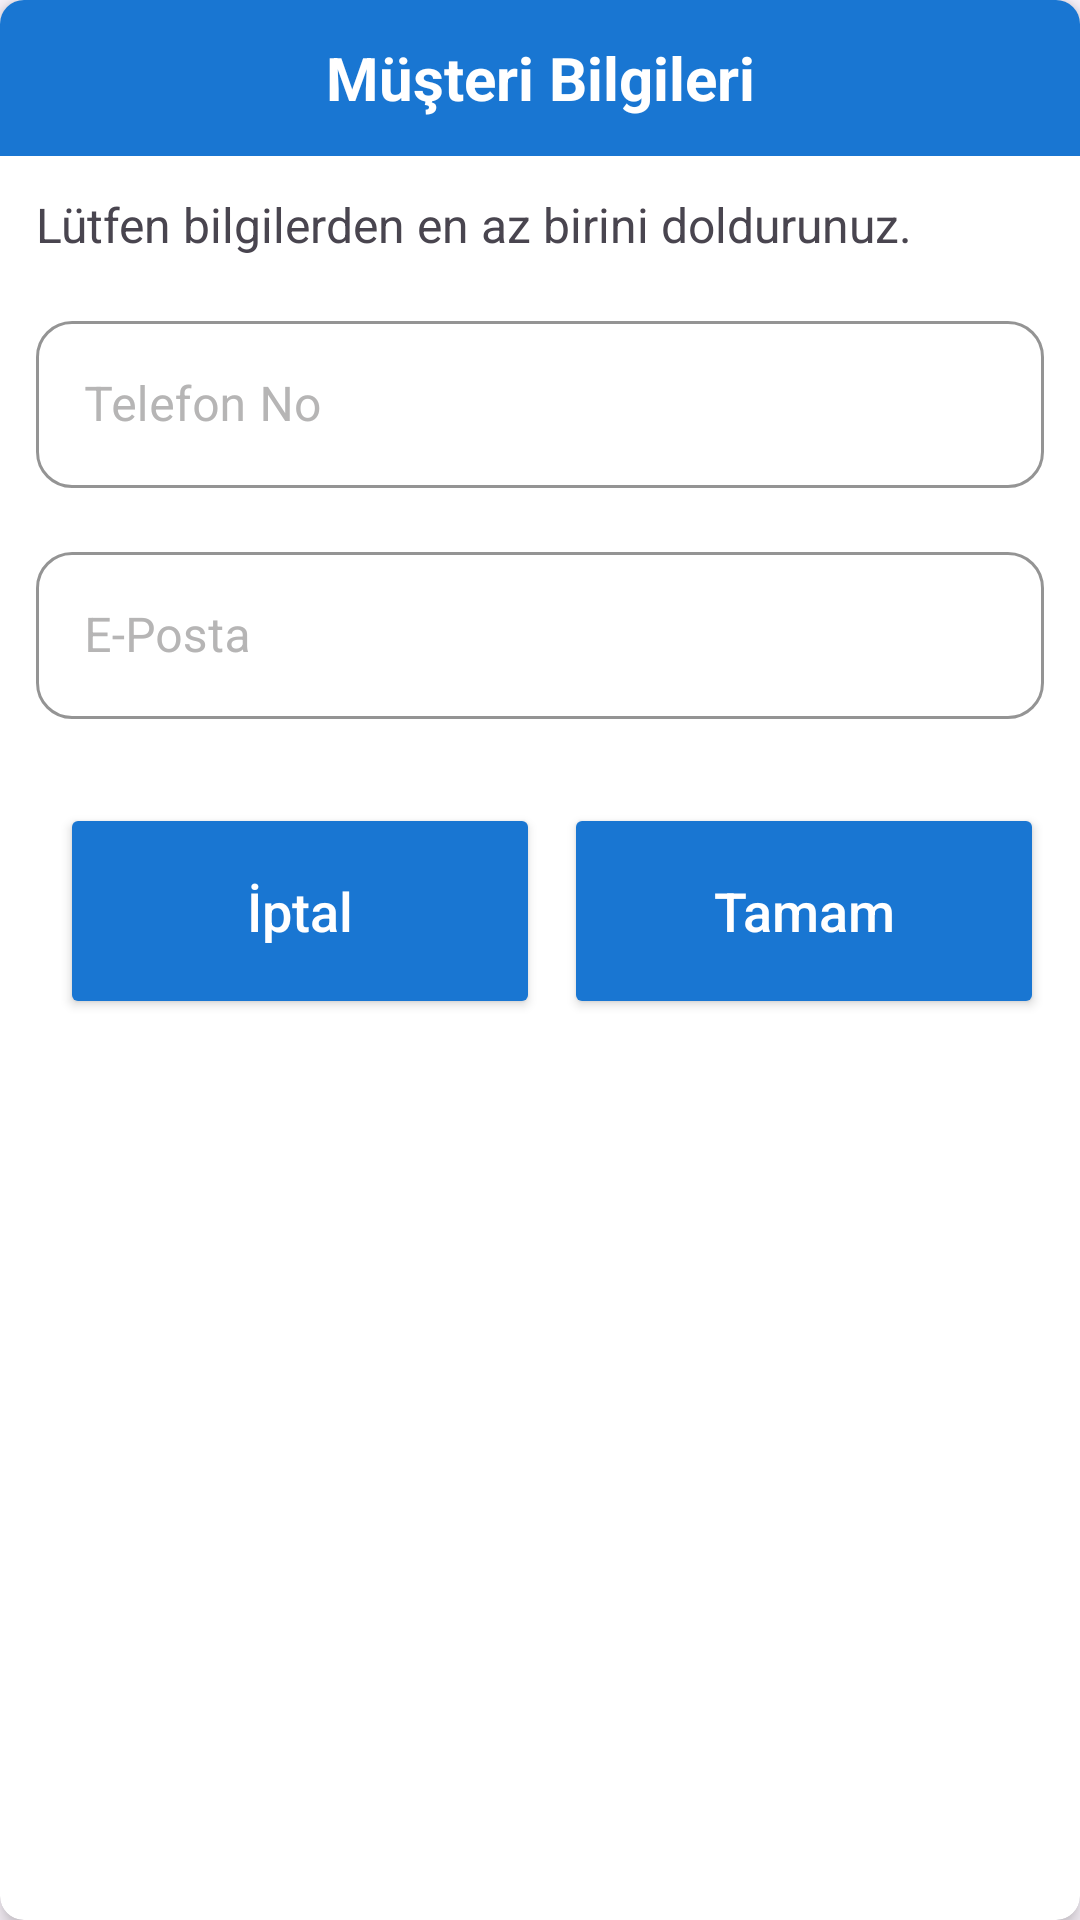

Produce the Android XML layout that renders to this screen, including the resource entries it uses.
<!-- AndroidManifest.xml: application theme Theme.PosTerminalApp -->
<!-- res/layout/pop_up_customer_info.xml -->
<?xml version="1.0" encoding="utf-8"?>
<com.google.android.material.card.MaterialCardView
    xmlns:android="http://schemas.android.com/apk/res/android"
    xmlns:app="http://schemas.android.com/apk/res-auto"
    android:layout_width="348dp"
    android:layout_height="360dp"
    android:layout_centerInParent="true"
    android:layout_gravity="center"
    android:clickable="true"
    android:focusable="true"
    android:orientation="vertical"
    app:cardBackgroundColor="@android:color/white"
    app:cardCornerRadius="8dp"
    app:cardElevation="4dp"
    app:strokeColor="@android:color/transparent">

    <LinearLayout
        android:layout_width="match_parent"
        android:layout_height="match_parent"
        android:orientation="vertical">

        <LinearLayout
            android:id="@+id/linearLayout1"
            android:layout_width="match_parent"
            android:layout_height="wrap_content"
            android:background="@color/background">

            <TextView
                android:id="@+id/textViewPopUpTitle"
                android:layout_width="match_parent"
                android:layout_height="52dp"
                android:gravity="center"
                android:text="Müşteri Bilgileri"
                android:textColor="@color/white"
                android:textSize="20sp"
                android:textStyle="bold" />

        </LinearLayout>

        <LinearLayout
            android:layout_width="match_parent"
            android:layout_height="wrap_content"
            android:layout_gravity="bottom"
            android:layout_margin="12dp"
            android:orientation="vertical">

            <TextView
                android:layout_width="match_parent"
                android:layout_height="wrap_content"
                android:text="@string/customer_information"
                android:textSize="16sp">
            </TextView>

            <com.google.android.material.textfield.TextInputLayout
                android:id="@+id/textInputLayoutPhone"
                style="@style/Widget.MaterialComponents.TextInputLayout.OutlinedBox"
                android:layout_width="match_parent"
                android:layout_height="wrap_content"
                android:layout_marginTop="16dp"
                android:hint="@string/phone_no"
                android:textColorHint="@color/text_hint"
                app:boxStrokeColor="@color/background"
                app:prefixText="+90"
                app:prefixTextColor="@color/black"
                app:shapeAppearance="@style/ShapeAppearance.Material3.Corner.Medium"
                app:startIconDrawable="@drawable/baseline_phone_iphone_24"
                app:startIconTint="#575656">

                <com.google.android.material.textfield.TextInputEditText
                    android:id="@+id/textInputEditTextPhone"
                    android:layout_width="match_parent"
                    android:layout_height="wrap_content"
                    android:inputType="number"
                    android:maxLength="10"
                    android:textColor="@color/black"
                    android:textColorHint="#B6B5B5" />
            </com.google.android.material.textfield.TextInputLayout>

            <com.google.android.material.textfield.TextInputLayout
                android:id="@+id/textInputLayoutEmail"
                style="@style/Widget.MaterialComponents.TextInputLayout.OutlinedBox"
                android:layout_width="match_parent"
                android:layout_height="wrap_content"
                android:layout_marginTop="16dp"
                android:hint="@string/email"
                android:textColorHint="@color/text_hint"
                app:boxStrokeColor="@color/background"
                app:prefixTextColor="@color/black"
                app:shapeAppearance="@style/ShapeAppearance.Material3.Corner.Medium"
                app:startIconDrawable="@drawable/baseline_mail_24"
                app:startIconTint="#575656">

                <com.google.android.material.textfield.TextInputEditText
                    android:id="@+id/textInputEditTextEmail"
                    android:layout_width="match_parent"
                    android:layout_height="wrap_content"
                    android:inputType="textEmailAddress"
                    android:maxLength="10"
                    android:textColor="@color/black"
                    android:textColorHint="#B6B5B5" />
            </com.google.android.material.textfield.TextInputLayout>

            <LinearLayout
                android:layout_width="match_parent"
                android:layout_height="wrap_content"
                android:layout_marginTop="28dp"
                android:gravity="center"
                android:orientation="horizontal">

                <Button
                    android:id="@+id/buttonCancel"
                    android:layout_width="0dp"
                    android:layout_height="72dp"
                    android:layout_marginStart="8dp"
                    android:layout_weight="1"
                    android:text="@string/cancel"
                    android:textAllCaps="false"
                    android:textColor="@color/white"
                    android:textSize="18sp"
                    app:rippleColor="@color/white"
                    android:backgroundTint="@color/background"/>

                <Button
                    android:id="@+id/buttonOk"
                    android:layout_width="0dp"
                    android:layout_height="72dp"
                    android:layout_marginStart="8dp"
                    android:layout_weight="1"
                    android:text="@string/ok"
                    android:textAllCaps="false"
                    android:textColor="@color/white"
                    android:textSize="18sp"
                    app:rippleColor="@color/white"
                    android:backgroundTint="@color/background"/>
            </LinearLayout>

        </LinearLayout>

    </LinearLayout>

</com.google.android.material.card.MaterialCardView>
<!-- resources referenced by this layout -->
<resources>
  <color name="background">#1976D2</color>
  <color name="black">#FF000000</color>
  <color name="text_hint">#B6B5B5</color>
  <color name="white">#FFFFFFFF</color>
  <string name="cancel">İptal</string>
  <string name="customer_information">Lütfen bilgilerden en az birini doldurunuz.</string>
  <string name="email">E-Posta</string>
  <string name="ok">Tamam</string>
  <string name="phone_no">Telefon No</string>
  <style name="Theme.PosTerminalApp" parent="Base.Theme.PosTerminalApp" />
  <style name="Base.Theme.PosTerminalApp" parent="Theme.Material3.Light.NoActionBar">
          
          <item name="colorPrimary">@color/background</item>
      </style>
</resources>
